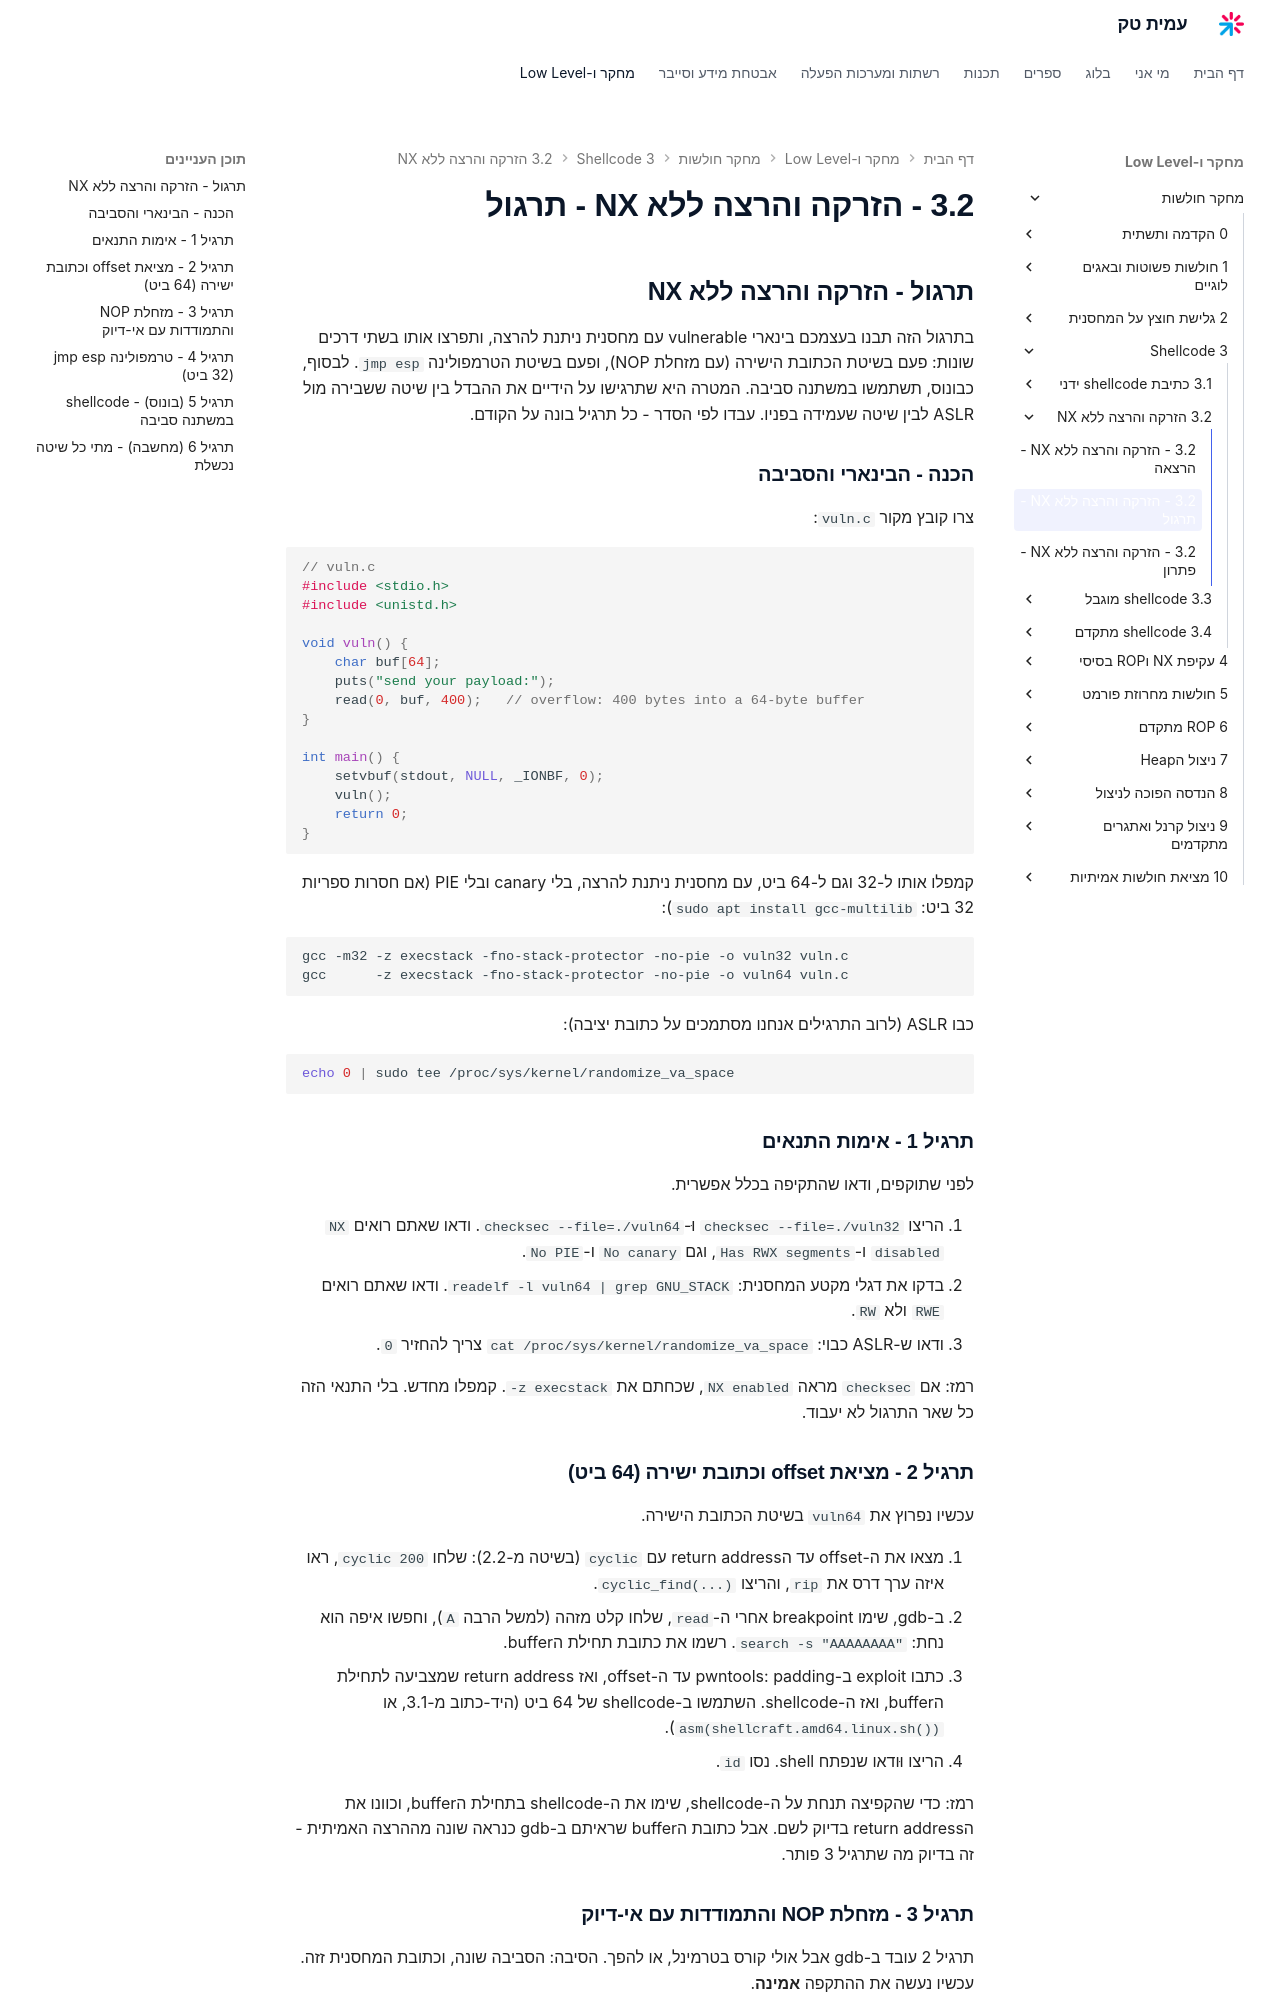

repository: AmitPinchasi/amittech · page: מחקר-חולשות/3 - Shellcode/3.2 - הזרקה והרצה ללא NX/3.2 - הזרקה והרצה ללא NX - תרגול/index.html · generator: mkdocs

## תרגול - הזרקה והרצה ללא NX

בתרגול הזה תבנו בעצמכם בינארי vulnerable עם מחסנית ניתנת להרצה, ותפרצו אותו בשתי דרכים שונות: פעם בשיטת הכתובת הישירה (עם מזחלת NOP), ופעם בשיטת הטרמפולינה `jmp esp`. לבסוף, כבונוס, תשתמשו במשתנה סביבה. המטרה היא שתרגישו על הידיים את ההבדל בין שיטה ששבירה מול ASLR לבין שיטה שעמידה בפניו. עבדו לפי הסדר - כל תרגיל בונה על הקודם.

### הכנה - הבינארי והסביבה

צרו קובץ מקור `vuln.c`:

```c
// vuln.c
#include <stdio.h>
#include <unistd.h>

void vuln() {
    char buf[64];
    puts("send your payload:");
    read(0, buf, 400);   // overflow: 400 bytes into a 64-byte buffer
}

int main() {
    setvbuf(stdout, NULL, _IONBF, 0);
    vuln();
    return 0;
}
```

קמפלו אותו ל-32 וגם ל-64 ביט, עם מחסנית ניתנת להרצה, בלי canary ובלי PIE (אם חסרות ספריות 32 ביט: `sudo apt install gcc-multilib`):

```bash
gcc -m32 -z execstack -fno-stack-protector -no-pie -o vuln32 vuln.c
gcc      -z execstack -fno-stack-protector -no-pie -o vuln64 vuln.c
```

כבו ASLR (לרוב התרגילים אנחנו מסתמכים על כתובת יציבה):

```bash
echo 0 | sudo tee /proc/sys/kernel/randomize_va_space
```

### תרגיל 1 - אימות התנאים

לפני שתוקפים, ודאו שהתקיפה בכלל אפשרית.

1. הריצו `checksec --file=./vuln32` וּ-`checksec --file=./vuln64`. ודאו שאתם רואים `NX disabled` ו-`Has RWX segments`, וגם `No canary` ו-`No PIE`.
2. בדקו את דגלי מקטע המחסנית: `readelf -l vuln64 | grep GNU_STACK`. ודאו שאתם רואים `RWE` ולא `RW`.
3. ודאו ש-ASLR כבוי: `cat /proc/sys/kernel/randomize_va_space` צריך להחזיר `0`.

רמז: אם `checksec` מראה `NX enabled`, שכחתם את `-z execstack`. קמפלו מחדש. בלי התנאי הזה כל שאר התרגול לא יעבוד.

### תרגיל 2 - מציאת offset וכתובת ישירה (64 ביט)

עכשיו נפרוץ את `vuln64` בשיטת הכתובת הישירה.

1. מצאו את ה-offset עד הreturn address עם `cyclic` (בשיטה מ-2.2): שלחו `cyclic 200`, ראו איזה ערך דרס את `rip`, והריצו `cyclic_find(...)`.
2. ב-gdb, שימו breakpoint אחרי ה-`read`, שלחו קלט מזהה (למשל הרבה `A`), וחפשו איפה הוא נחת: `search -s "AAAAAAAA"`. רשמו את כתובת תחילת הbuffer.
3. כתבו exploit ב-pwntools: padding עד ה-offset, ואז return address שמצביעה לתחילת הbuffer, ואז ה-shellcode. השתמשו ב-shellcode של 64 ביט (היד-כתוב מ-3.1, או `asm(shellcraft.amd64.linux.sh())`).
4. הריצו וּודאו שנפתח shell. נסו `id`.

רמז: כדי שהקפיצה תנחת על ה-shellcode, שימו את ה-shellcode בתחילת הbuffer, וכוונו את הreturn address בדיוק לשם. אבל כתובת הbuffer שראיתם ב-gdb כנראה שונה מההרצה האמיתית - זה בדיוק מה שתרגיל 3 פותר.
